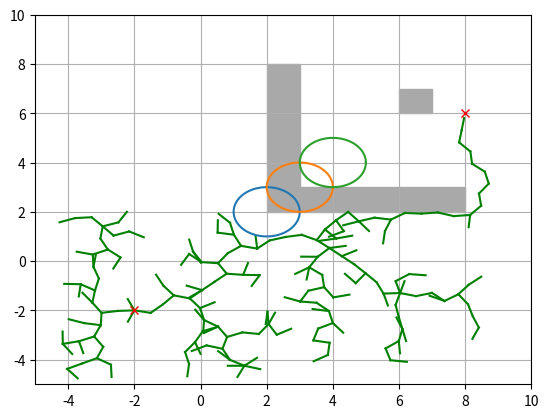

This figure's Python source:
import math
import random
import numpy as np
import matplotlib.pyplot as plt

# Node class to represent a node in the RRT tree
class Node:
    def __init__(self, x, y):
        self.x = x
        self.y = y
        self.parent = None

# RRT class to implement the RRT algorithm
class RRT:
    def __init__(self, start, goal, circle_obstacle_list, poly_obstacle_list, rand_area, expand_dis=0.5, goal_sample_rate=10, max_iter=500):
        self.start = Node(start[0], start[1])
        self.goal = Node(goal[0], goal[1])
        self.min_rand_x = rand_area[0]
        self.max_rand_x = rand_area[1]
        self.min_rand_y = rand_area[2]
        self.max_rand_y = rand_area[3]
        self.expand_dis = expand_dis
        self.goal_sample_rate = goal_sample_rate
        self.max_iter = max_iter
        self.circle_obstacle_list = circle_obstacle_list
        self.poly_obstacle_list = poly_obstacle_list
        self.node_list = [self.start]

    # Main method to plan a path from the start to the goal
    def planning(self):
        for i in range(self.max_iter):
            if random.randint(0, 100) > self.goal_sample_rate:
                rnd = self.get_random_node()
            else:
                rnd = self.goal

            nearest_ind = self.get_nearest_node_index(rnd)                  # Find nearest node
            nearest_node = self.node_list[nearest_ind]                      

            new_node = self.steer(nearest_node, rnd, self.expand_dis)       # Steer the node to a closet range 

            if self.check_collision_circle(new_node, self.circle_obstacle_list):          # Check collision for circle
                if self.check_collision_poly(new_node, self.poly_obstacle_list):
                    self.node_list.append(new_node)

            if self.calc_distance_and_angle(new_node, self.goal)[0] <= self.expand_dis:
                final_node = self.steer(new_node, self.goal, self.expand_dis)
                if self.check_collision_circle(final_node, self.circle_obstacle_list):
                    if self.check_collision_poly(final_node, self.poly_obstacle_list):
                        return self.generate_final_course(len(self.node_list) - 1)

            # if i % 5 == 0:
            #     self.draw_graph(rnd)

        return None

    # Connect two nodes with a line segment
    def steer(self, from_node, to_node, extend_length=float("inf")):
        new_node = Node(from_node.x, from_node.y)
        theta = math.atan2(to_node.y - from_node.y, to_node.x - from_node.x)
        new_node.x += extend_length * math.cos(theta)
        new_node.y += extend_length * math.sin(theta)
        new_node.parent = from_node

        return new_node

    # Generate a random node
    def get_random_node(self):
        if random.randint(0, 100) > self.goal_sample_rate:
            rnd = Node(random.uniform(self.min_rand_x, self.max_rand_x),
                       random.uniform(self.min_rand_y, self.max_rand_y))
        else:
            rnd = Node(self.goal.x, self.goal.y)

        return rnd

    # Find the index of the node in the tree that is closest to a given node
    def get_nearest_node_index(self, node):
        dlist = [(n.x - node.x) ** 2 + (n.y - node.y) ** 2 for n in self.node_list]
        min_index = dlist.index(min(dlist))

        return min_index

    # Calculate the Euclidean distance and angle between two nodes
    def calc_distance_and_angle(self, from_node, to_node):
        dx = to_node.x - from_node.x
        dy = to_node.y - from_node.y
        d = math.sqrt(dx ** 2 + dy ** 2)
        theta = math.atan2(dy, dx)
        return d, theta

    # Check if a node collides with any obstacle in the obstacle list
    def check_collision_circle(self, node, circle_obstacle_list):
        for (ox, oy, size) in circle_obstacle_list:
            dx = ox - node.x
            dy = oy - node.y
            d = math.sqrt(dx ** 2 + dy ** 2)
            if d <= size:
                return False

        return True
    
    def check_collision_poly(self, node, polygon_obstacle_list):
        for i, obstacle in enumerate(polygon_obstacle_list):
            x, y = node.x, node.y
            n = len(obstacle)
            # inside = False
            p1x, p1y = obstacle[0]
            for i in range(n + 1):
                p2x, p2y = obstacle[i % n]
                if y > min(p1y, p2y):
                    if y <= max(p1y, p2y):
                        if x <= max(p1x, p2x):
                            if p1y != p2y:
                                x_inters = (y - p1y) * (p2x - p1x) / (p2y - p1y) + p1x
                            if p1x == p2x or x <= x_inters:
                                # inside = not inside
                                return False
                p1x, p1y = p2x, p2y
            return True

    # Generate the final path from the start to the goal
    def generate_final_course(self, goal_ind):
        path = [[self.goal.x, self.goal.y]]
        node = self.node_list[goal_ind]
        while node.parent is not None:
            path.append([node.x, node.y])
            node = node.parent
        path.append([node.x, node.y])
        return path

    # Draw the RRT tree
    def draw_graph(self, rnd=None):
        plt.clf()
        if rnd is not None:
            plt.plot(rnd.x, rnd.y, "^k")

        for node in self.node_list:
            if node.parent:
                plt.plot([node.x, node.parent.x], [node.y, node.parent.y], "-g")

        for (ox, oy, size) in self.circle_obstacle_list:
            self.plot_circle(ox, oy, size)

        for i, obstacle in enumerate(self.poly_obstacle_list):
            self.plot_polygon(obstacle, 'darkgray')

        plt.plot(self.start.x, self.start.y, "xr")
        plt.plot(self.goal.x, self.goal.y, "xr")
        plt.axis([self.min_rand_x, self.max_rand_x, self.min_rand_y, self.max_rand_y])
        plt.grid(True)
        plt.pause(0.01)

    # Plot a circle obstacle
    def plot_circle(self, x, y, size):
        deg = list(range(0, 360, 5))
        deg.append(0)
        xl = [x + size * math.cos(math.radians(d)) for d in deg]
        yl = [y + size * math.sin(math.radians(d)) for d in deg]
        plt.plot(xl, yl)

    # Define functions to plot obstacles
    def plot_polygon(self, polygon, color):
        x, y = zip(*polygon)
        plt.fill(x, y, color=color)
    
def main():
    # ====Search Path with RRT====
    start = (-2, -2)
    goal = (8, 6)
    circle_obstacle_list = [(2, 2, 1), (3, 3, 1), (4, 4, 1)]

    # Define the area
    rand_area = [-5, 10, -5, 10]
    static_obstacles = [
                        [(2, 2), (2, 8), (3, 8), (3, 3), (8, 3), (8, 2)],
                        [(6, 6), (7, 6), (7, 7), (6, 7)]
                        ]

    # Plan the path using the RRT algorithm
    rrt = RRT(start, goal, circle_obstacle_list, static_obstacles, rand_area)
    path = rrt.planning()

    # Plot the final path and the RRT tree
    if path is None:
        print("Cannot find path")
    else:
        plt.plot([x for (x, y) in path], [y for (x, y) in path], '-r')
        rrt.draw_graph()
        plt.show()

if __name__ == '__main__':
    main()
